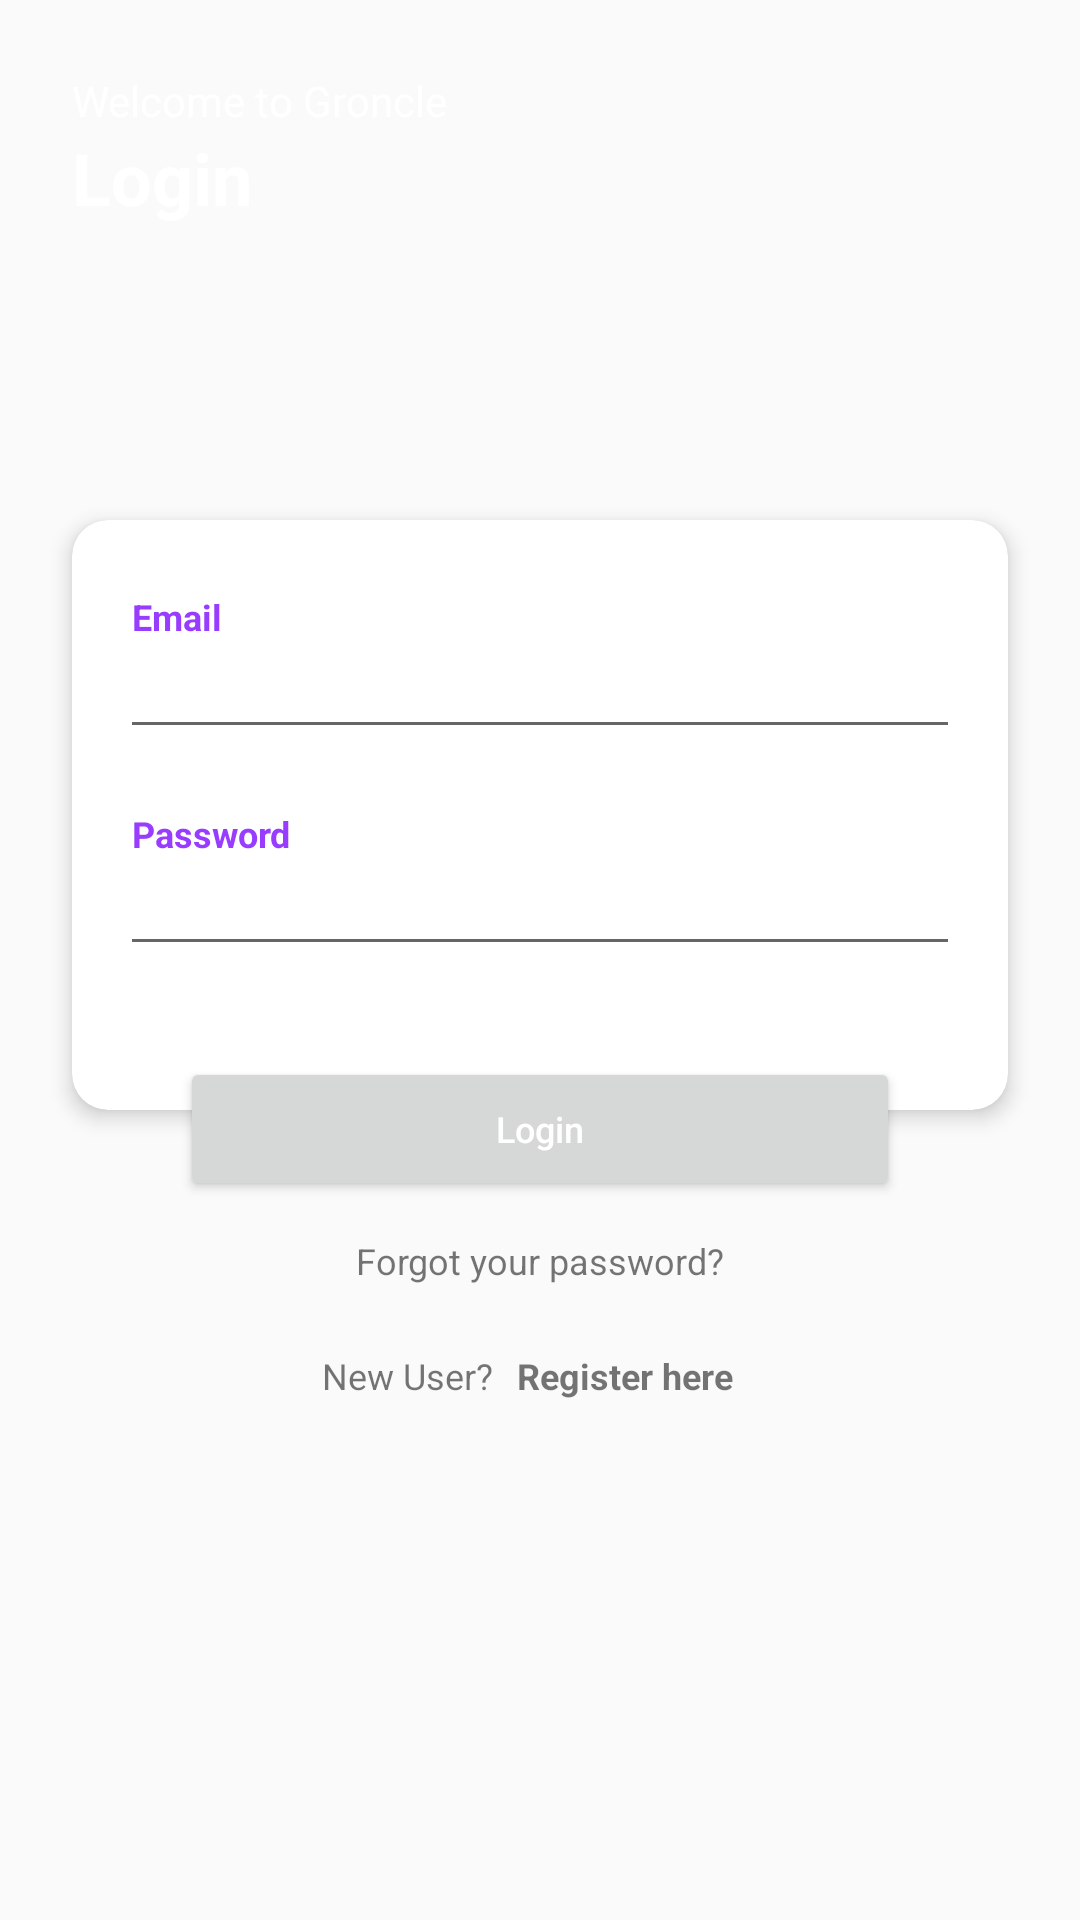

Reconstruct the res/layout file that produces this screen, plus the resources it refers to.
<!-- AndroidManifest.xml: activity theme AppTheme.FullScreen -->
<!-- res/layout/activity_login.xml -->
<?xml version="1.0" encoding="utf-8"?>
<RelativeLayout xmlns:android="http://schemas.android.com/apk/res/android"
    xmlns:app="http://schemas.android.com/apk/res-auto"
    android:layout_width="match_parent"
    android:layout_height="match_parent">

    <androidx.appcompat.widget.Toolbar
        android:id="@+id/toolbar"
        android:layout_width="match_parent"
        android:layout_height="160dp"
        android:elevation="4dp" />

    <androidx.appcompat.widget.AppCompatTextView
        android:id="@+id/tvDesc"
        android:layout_width="wrap_content"
        android:layout_height="wrap_content"
        android:layout_marginStart="24dp"
        android:layout_marginTop="24dp"
        android:layout_marginEnd="24dp"
        android:elevation="4dp"
        android:text="@string/msg_welcome_to_login1"
        android:textColor="@color/colorWhite"
        android:textSize="14sp"
        android:layout_marginLeft="24dp" />

    <androidx.appcompat.widget.AppCompatTextView
        android:id="@+id/tvTemp"
        android:layout_width="wrap_content"
        android:layout_height="wrap_content"
        android:layout_below="@+id/tvDesc"
        android:layout_alignStart="@+id/tvDesc"
        android:elevation="4dp"
        android:text="@string/label_login"
        android:textColor="@color/colorWhite"
        android:textSize="24sp"
        android:textStyle="bold"
        android:transitionName="tvTemp"
        android:layout_alignLeft="@+id/tvDesc" />


    <ScrollView
        android:id="@+id/svContent"
        android:layout_width="match_parent"
        android:layout_height="wrap_content"
        android:layout_centerInParent="true"
        android:scrollbars="none">

        <RelativeLayout
            android:layout_width="match_parent"
            android:layout_height="wrap_content"
            android:layout_marginStart="12dp"
            android:layout_marginEnd="12dp">

            <androidx.cardview.widget.CardView
                android:id="@+id/cvContent"
                android:layout_width="match_parent"
                android:layout_height="match_parent"
                android:layout_margin="12dp"
                app:cardCornerRadius="12dp"
                app:cardElevation="4dp">

                <LinearLayout
                    android:layout_width="match_parent"
                    android:layout_height="wrap_content"
                    android:orientation="vertical"
                    android:paddingStart="8dp"
                    android:paddingTop="12dp"
                    android:paddingEnd="8dp"
                    android:paddingBottom="48dp">

                    <androidx.appcompat.widget.AppCompatTextView
                        android:layout_width="wrap_content"
                        android:layout_height="wrap_content"
                        android:layout_marginTop="12dp"
                        android:layout_marginStart="12dp"
                        android:text="@string/label_email"
                        android:textColor="@color/colorPurple"
                        android:textSize="12dp"
                        android:textStyle="bold"
                        android:layout_marginLeft="12dp" />

                    <androidx.appcompat.widget.AppCompatEditText
                        android:id="@+id/etEmail"
                        android:layout_width="match_parent"
                        android:layout_height="wrap_content"
                        android:layout_marginStart="8dp"
                        android:layout_marginEnd="8dp"
                        android:imeOptions="actionNext"
                        android:inputType="textEmailAddress"
                        android:maxLength="40"
                        android:textSize="14dp" />

                    <View
                        android:layout_width="wrap_content"
                        android:layout_height="wrap_content"
                        android:layout_marginTop="4dp"
                        android:layout_marginBottom="4dp" />

                    <androidx.appcompat.widget.AppCompatTextView
                        android:layout_width="wrap_content"
                        android:layout_height="wrap_content"
                        android:layout_marginTop="12dp"
                        android:layout_marginStart="12dp"
                        android:text="@string/label_password"
                        android:textColor="@color/colorPurple"
                        android:textSize="12dp"
                        android:textStyle="bold"
                        android:layout_marginLeft="12dp" />

                    <androidx.appcompat.widget.AppCompatEditText
                        android:id="@+id/etPassword"
                        android:layout_width="match_parent"
                        android:layout_height="wrap_content"
                        android:layout_marginLeft="8dp"
                        android:layout_marginRight="8dp"
                        android:imeOptions="actionDone"
                        android:inputType="textPassword"
                        android:maxLength="20"
                        android:textSize="14dp" />

                </LinearLayout>

            </androidx.cardview.widget.CardView>

            <RelativeLayout
                android:layout_width="wrap_content"
                android:layout_height="wrap_content"
                android:layout_below="@+id/cvContent"
                android:layout_alignStart="@+id/cvContent"
                android:layout_alignEnd="@+id/cvContent"
                android:layout_marginLeft="36dp"
                android:layout_marginTop="-30dp"
                android:layout_marginRight="36dp"
                android:elevation="8dp"
                android:layout_alignLeft="@+id/cvContent"
                android:layout_alignRight="@+id/cvContent">

                <androidx.appcompat.widget.AppCompatButton
                    android:id="@+id/btnLogin"
                    android:layout_width="match_parent"
                    android:layout_height="wrap_content"
                    android:text="@string/label_login"
                    android:textAllCaps="false"
                    android:textColor="@color/colorWhite"
                    android:textSize="12dp" />

            </RelativeLayout>

            <androidx.appcompat.widget.AppCompatTextView
                android:id="@+id/tvForgot"
                android:layout_width="wrap_content"
                android:layout_height="wrap_content"
                android:layout_below="@+id/cvContent"
                android:layout_centerHorizontal="true"
                android:layout_marginTop="20dp"
                android:elevation="4dp"
                android:padding="10dp"
                android:text="@string/msg_forgot_your_password"
                android:textSize="12dp" />

            <LinearLayout
                android:id="@+id/btnRegister"
                android:layout_width="wrap_content"
                android:layout_height="wrap_content"
                android:layout_below="@+id/tvForgot"
                android:layout_centerHorizontal="true"
                android:clickable="true"
                android:focusable="true"
                android:gravity="center_vertical"
                android:orientation="horizontal">

                <androidx.appcompat.widget.AppCompatTextView
                    android:layout_width="wrap_content"
                    android:layout_height="wrap_content"
                    android:elevation="4dp"
                    android:text="@string/label_new_user"
                    android:textSize="12dp" />

                <androidx.appcompat.widget.AppCompatTextView
                    android:layout_width="wrap_content"
                    android:layout_height="wrap_content"
                    android:elevation="4dp"
                    android:paddingStart="8dp"
                    android:paddingTop="12dp"
                    android:paddingEnd="8dp"
                    android:paddingBottom="12dp"
                    android:text="@string/label_register_here"
                    android:textSize="12dp"
                    android:textStyle="bold" />

            </LinearLayout>

        </RelativeLayout>

    </ScrollView>

</RelativeLayout>
<!-- resources referenced by this layout -->
<resources>
  <color name="colorPurple">#983CFF</color>
  <color name="colorWhite">#ffffff</color>
  <string name="label_email">Email</string>
  <string name="label_login">Login</string>
  <string name="label_new_user">New User?</string>
  <string name="label_password">Password</string>
  <string name="label_register_here">Register here</string>
  <string name="msg_forgot_your_password">Forgot your password?</string>
  <string name="msg_welcome_to_login1">Welcome to Groncle</string>
  <style name="AppTheme.FullScreen">
          <item name="windowActionBar">false</item>
          <item name="windowNoTitle">true</item>
          <item name="android:windowFullscreen">true</item>
          <item name="android:windowContentOverlay">@null</item>
      </style>
</resources>
